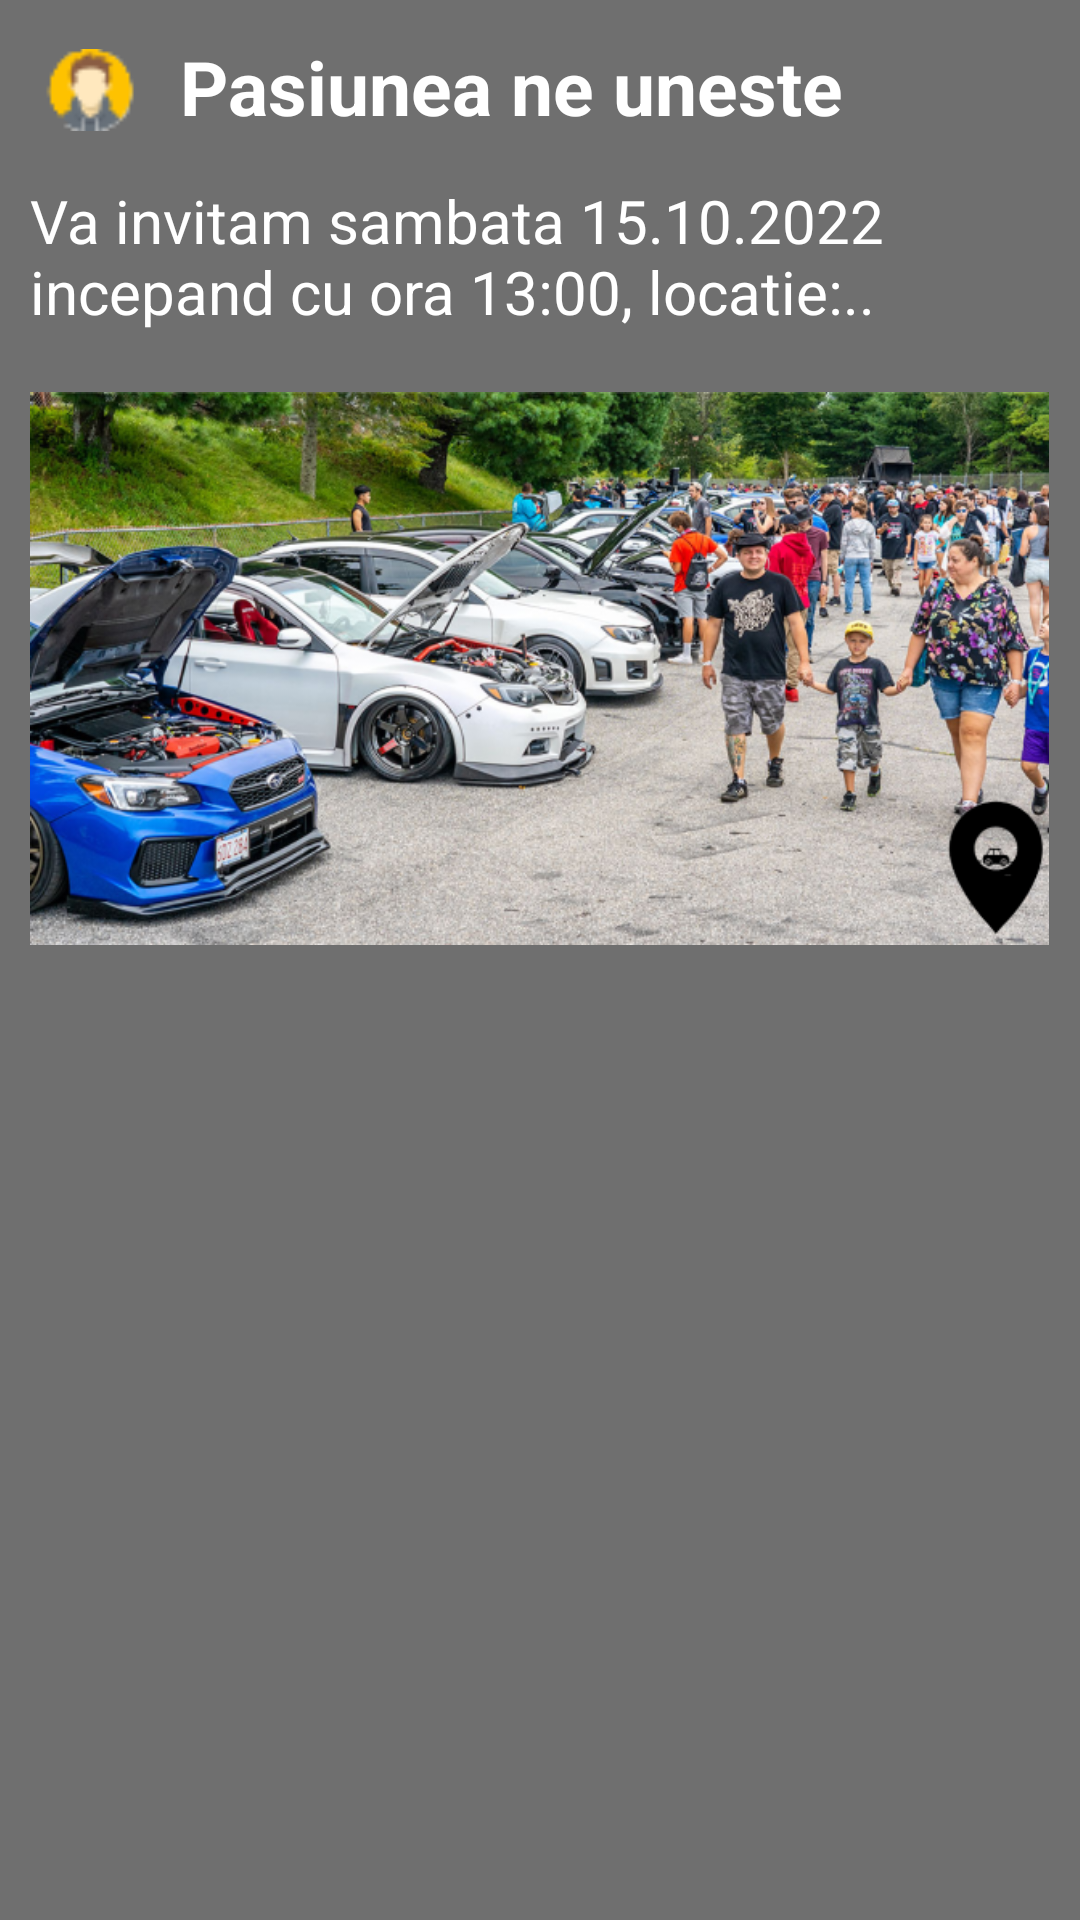

Layout XML and referenced resources for this Android screen:
<!-- AndroidManifest.xml: application theme Theme.TMS -->
<!-- res/layout/event_item.xml -->
<?xml version="1.0" encoding="utf-8"?>
<LinearLayout xmlns:android="http://schemas.android.com/apk/res/android"
    android:orientation="vertical"
    android:layout_width="match_parent"
    android:layout_height="wrap_content"
    android:layout_marginTop="20dp"

    android:background="@color/transparentblack">

    <LinearLayout
        android:layout_width="match_parent"
        android:layout_height="60dp"
        android:orientation="horizontal"
        android:layout_marginBottom="0dp"
        android:layout_marginRight="10dp">

        <ImageView
            android:id="@+id/organiserPic"
            android:layout_width="40dp"
            android:layout_height="40dp"
            android:layout_marginLeft="10dp"
            android:layout_gravity="center_vertical"
            android:src="@drawable/avatar" />

        <TextView
            android:id="@+id/organiserName"
            android:layout_width="wrap_content"
            android:layout_height="wrap_content"
            android:layout_marginLeft="10dp"
            android:text="Pasiunea ne uneste"
            android:layout_marginTop="12dp"
            android:textColor="@color/white"
            android:textSize="25sp"
            android:textStyle="bold" />
    </LinearLayout>

    <TextView
        android:id="@+id/eventDescription"
        android:layout_width="wrap_content"
        android:layout_height="wrap_content"
        android:layout_marginLeft="10dp"
        android:text="Va invitam sambata 15.10.2022 incepand cu ora 13:00, locatie:.."
        android:textColor="@color/white"
        android:textSize="20sp" />

    <ImageView
        android:id="@+id/locationImage"
        android:layout_width="match_parent"
        android:layout_marginLeft="10dp"
        android:layout_marginRight="10dp"
        android:layout_marginBottom="10dp"
        android:layout_height="wrap_content"
        android:layout_marginTop="20dp"
        android:adjustViewBounds="true"
        android:scaleType="fitStart"
        android:src="@drawable/eventimage1" />

</LinearLayout>
<!-- resources referenced by this layout -->
<resources>
  <color name="transparentblack">#90000000</color>
  <color name="white">#FFFFFFFF</color>
  <!-- drawable avatar: png bitmap (drawable, 1327 bytes) -->
  <!-- drawable eventimage1: png bitmap (drawable, 544653 bytes) -->
  <style name="Theme.TMS" parent="Theme.MaterialComponents.DayNight.NoActionBar">
          
          <item name="colorPrimary">@color/purple_500</item>
          <item name="colorPrimaryVariant">@color/purple_700</item>
          <item name="colorOnPrimary">@color/white</item>
          
          <item name="colorSecondary">@color/teal_200</item>
          <item name="colorSecondaryVariant">@color/teal_700</item>
          <item name="colorOnSecondary">@color/black</item>
          
          <item name="android:statusBarColor" tools:targetApi="l">?attr/colorPrimaryVariant</item>
          
      </style>
  <color name="purple_500">#FF6200EE</color>
  <color name="purple_700">#FF3700B3</color>
  <color name="teal_200">#FF03DAC5</color>
  <color name="teal_700">#FF018786</color>
  <color name="black">#FF000000</color>
</resources>
